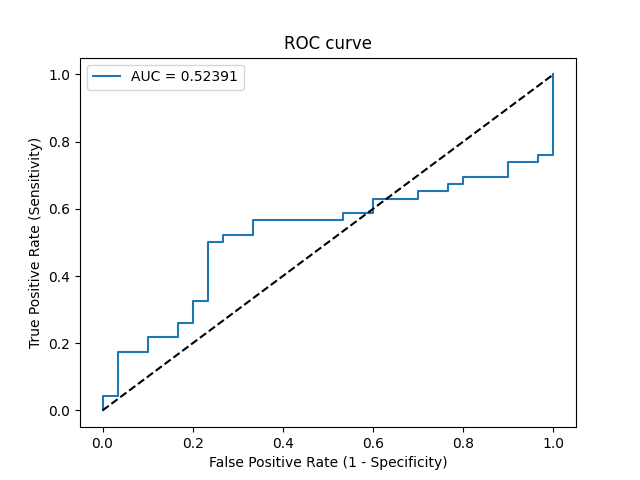

The data file committed next to this chart (first rows):
Threshold, Sensitivity, Specificity, NPV, PPV
inf, 0.0, 1.0, 0.3947, 0
0.482, 0.02174, 1.0, 0.4, 1.0
0.4474, 0.04348, 1.0, 0.4054, 1.0
0.4468, 0.04348, 0.9667, 0.3973, 0.6667
0.4242, 0.1739, 0.9667, 0.4328, 0.8889
0.4214, 0.1739, 0.9, 0.4154, 0.7273
0.4161, 0.2174, 0.9, 0.4286, 0.7692
0.4139, 0.2174, 0.8333, 0.4098, 0.6667
0.41, 0.2609, 0.8333, 0.4237, 0.7059
0.4088, 0.2609, 0.8, 0.4138, 0.6667
0.4045, 0.3261, 0.8, 0.4364, 0.7143
0.4042, 0.3261, 0.7667, 0.4259, 0.6818
0.4012, 0.5, 0.7667, 0.5, 0.7667
0.4007, 0.5, 0.7333, 0.4889, 0.7419
0.3996, 0.5217, 0.7333, 0.5, 0.75
0.399, 0.5217, 0.6667, 0.4762, 0.7059
0.3979, 0.5652, 0.6667, 0.5, 0.7222
0.3953, 0.5652, 0.4667, 0.4118, 0.619
0.395, 0.587, 0.4667, 0.4242, 0.6279
0.3935, 0.587, 0.4, 0.3871, 0.6
0.392, 0.6304, 0.4, 0.4138, 0.617
0.3907, 0.6304, 0.3, 0.3462, 0.58
0.3901, 0.6522, 0.3, 0.36, 0.5882
0.387, 0.6522, 0.2333, 0.3043, 0.566
0.3831, 0.6739, 0.2333, 0.3182, 0.5741
0.3831, 0.6739, 0.2, 0.2857, 0.5636
0.383, 0.6957, 0.2, 0.3, 0.5714
0.3809, 0.6957, 0.1, 0.1765, 0.5424
0.3798, 0.7391, 0.1, 0.2, 0.5574
0.3752, 0.7391, 0.03333, 0.07692, 0.5397
0.3723, 0.7609, 0.03333, 0.08333, 0.5469
0.3678, 0.7609, 0.0, 0.0, 0.5385
0.3167, 1.0, 0.0, 0, 0.6053
